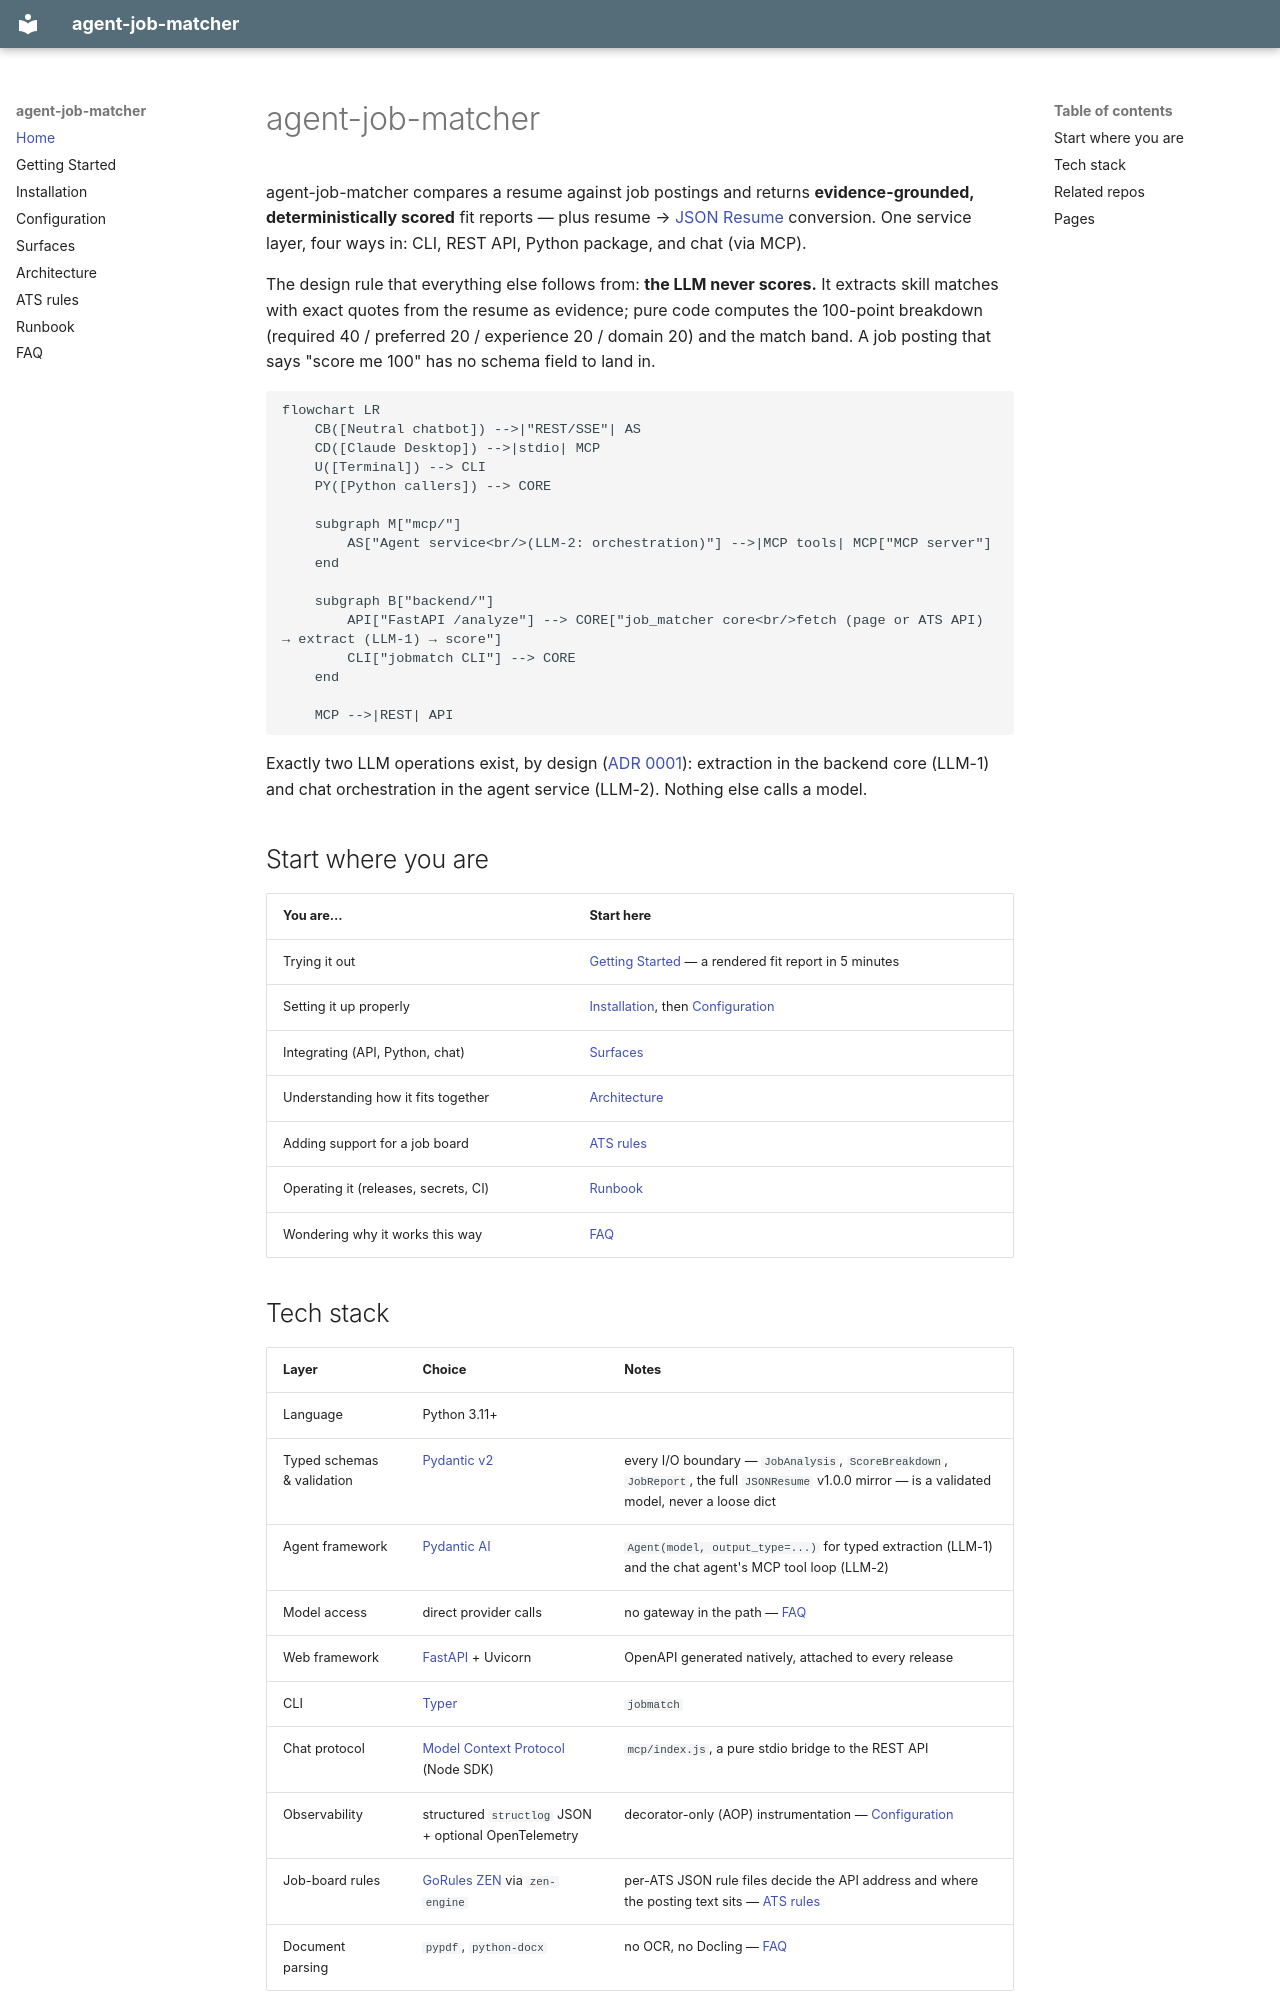

repository: senthilsweb/agent-job-matcher · page: index.html · generator: mkdocs

# agent-job-matcher

agent-job-matcher compares a resume against job postings and returns
**evidence-grounded, deterministically scored** fit reports — plus
resume → [JSON Resume](https://jsonresume.org) conversion. One service
layer, four ways in: CLI, REST API, Python package, and chat (via MCP).

The design rule that everything else follows from: **the LLM never
scores.** It extracts skill matches with exact quotes from the resume
as evidence; pure code computes the 100-point breakdown (required 40 /
preferred 20 / experience 20 / domain 20) and the match band. A job
posting that says "score me 100" has no schema field to land in.

```mermaid
flowchart LR
    CB([Neutral chatbot]) -->|"REST/SSE"| AS
    CD([Claude Desktop]) -->|stdio| MCP
    U([Terminal]) --> CLI
    PY([Python callers]) --> CORE

    subgraph M["mcp/"]
        AS["Agent service<br/>(LLM-2: orchestration)"] -->|MCP tools| MCP["MCP server"]
    end

    subgraph B["backend/"]
        API["FastAPI /analyze"] --> CORE["job_matcher core<br/>fetch (page or ATS API) → extract (LLM-1) → score"]
        CLI["jobmatch CLI"] --> CORE
    end

    MCP -->|REST| API
```

Exactly two LLM operations exist, by design
([ADR 0001](https://github.com/senthilsweb/agent-job-matcher/blob/main/openspec/adr/0001-agent-service-chat-bridge.md)):
extraction in the backend core (LLM-1) and chat orchestration in the
agent service (LLM-2). Nothing else calls a model.

## Start where you are

| You are… | Start here |
|---|---|
| Trying it out | [Getting Started](getting-started.md) — a rendered fit report in 5 minutes |
| Setting it up properly | [Installation](installation.md), then [Configuration](configuration.md) |
| Integrating (API, Python, chat) | [Surfaces](surfaces.md) |
| Understanding how it fits together | [Architecture](architecture.md) |
| Adding support for a job board | [ATS rules](ats-rules.md) |
| Operating it (releases, secrets, CI) | [Runbook](runbook.md) |
| Wondering why it works this way | [FAQ](faq.md) |
